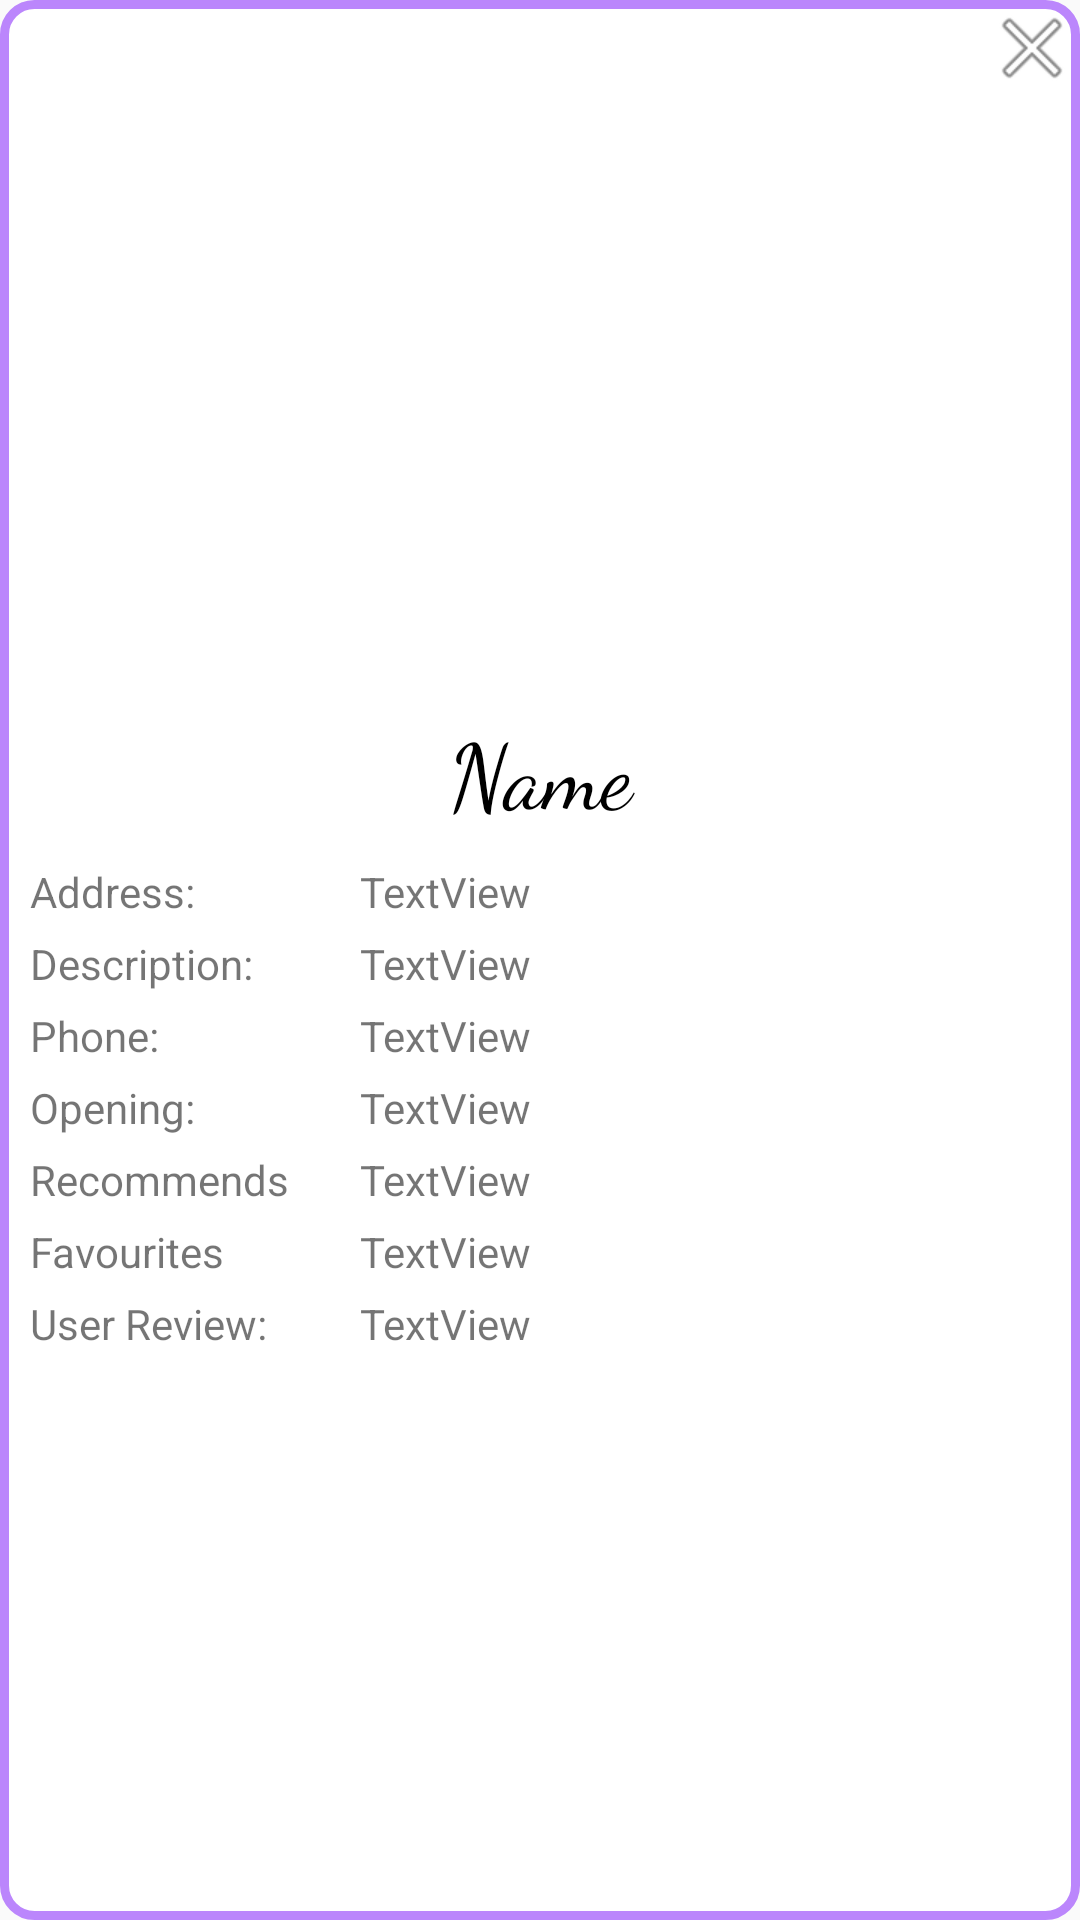

Write the Android layout XML for this screen, with the resource values it uses.
<!-- AndroidManifest.xml: application theme Theme.Hawker -->
<!-- res/layout/activity_pop_acitivity.xml -->
<?xml version="1.0" encoding="utf-8"?>
<LinearLayout xmlns:android="http://schemas.android.com/apk/res/android"
    xmlns:app="http://schemas.android.com/apk/res-auto"
    xmlns:tools="http://schemas.android.com/tools"
    android:layout_width="350dp"
    android:layout_height="450dp"
    android:layout_gravity="center"
    android:background="@drawable/popupbackground"
    android:orientation="vertical"
    >
    <TextView
        android:id="@+id/popUpCloseTextView"
        android:layout_width="wrap_content"
        android:layout_height="wrap_content"
        android:layout_gravity="end"
        android:drawableLeft="@android:drawable/ic_menu_close_clear_cancel" />

    <ScrollView
        android:layout_width="match_parent"
        android:layout_height="match_parent">

        <LinearLayout
            android:layout_width="match_parent"
            android:layout_height="match_parent"
            android:orientation="vertical">

            <ImageView
                android:id="@+id/popUpImageView"
                android:layout_width="wrap_content"
                android:layout_height="204dp"
                tools:src="@tools:sample/backgrounds/scenic" />

            <TextView
                android:id="@+id/popUpNameTextView"
                android:layout_width="match_parent"
                android:layout_height="wrap_content"
                android:fontFamily="cursive"
                android:gravity="center"
                android:text="Name"
                android:textColor="#000000"
                android:textSize="30dp" />

            <LinearLayout
                android:layout_width="match_parent"
                android:layout_height="match_parent"
                android:layout_marginStart="10dp"
                android:layout_marginLeft="10dp"
                android:layout_marginTop="10dp"
                android:layout_marginEnd="20dp"
                android:layout_marginRight="20dp"
                android:layout_marginBottom="20dp"
                android:orientation="vertical">

                <LinearLayout
                    android:layout_width="match_parent"
                    android:layout_height="match_parent"
                    android:layout_marginBottom="5dp"
                    android:orientation="horizontal">

                    <TextView
                        android:id="@+id/textView"
                        android:layout_width="match_parent"
                        android:layout_height="wrap_content"
                        android:layout_weight="2"
                        android:text="Address: " />

                    <TextView
                        android:id="@+id/popUpAddressTextView"
                        android:layout_width="match_parent"
                        android:layout_height="wrap_content"
                        android:layout_weight="1"
                        android:text="TextView" />

                </LinearLayout>

                <LinearLayout
                    android:layout_width="match_parent"
                    android:layout_height="wrap_content"
                    android:layout_marginBottom="5dp"
                    android:orientation="horizontal">

                    <TextView
                        android:id="@+id/textViewDes"
                        android:layout_width="match_parent"
                        android:layout_height="wrap_content"
                        android:layout_weight="2"
                        android:text="Description: " />

                    <TextView
                        android:id="@+id/popUpDescriptionTextView"
                        android:layout_width="match_parent"
                        android:layout_height="wrap_content"
                        android:layout_weight="1"
                        android:text="TextView" />

                </LinearLayout>

                <LinearLayout
                    android:layout_width="match_parent"
                    android:layout_height="wrap_content"
                    android:layout_marginBottom="5dp"
                    android:orientation="horizontal">

                    <TextView
                        android:id="@+id/textView3"
                        android:layout_width="match_parent"
                        android:layout_height="wrap_content"
                        android:layout_weight="2"
                        android:text="Phone: " />

                    <TextView
                        android:id="@+id/popUpPhoneTextView"
                        android:layout_width="match_parent"
                        android:layout_height="wrap_content"
                        android:layout_weight="1"
                        android:text="TextView" />

                </LinearLayout>

                <LinearLayout
                    android:layout_width="match_parent"
                    android:layout_height="wrap_content"
                    android:layout_marginBottom="5dp"
                    android:orientation="horizontal">

                    <TextView
                        android:id="@+id/textView4"
                        android:layout_width="match_parent"
                        android:layout_height="wrap_content"
                        android:layout_weight="2"
                        android:text="Opening: " />

                    <TextView
                        android:id="@+id/popUpOpeningTextView"
                        android:layout_width="match_parent"
                        android:layout_height="wrap_content"
                        android:layout_weight="1"
                        android:text="TextView" />
                </LinearLayout>

                <LinearLayout
                    android:layout_width="match_parent"
                    android:layout_height="wrap_content"
                    android:layout_marginBottom="5dp"
                    android:orientation="horizontal">

                    <TextView
                        android:id="@+id/textView5"
                        android:layout_width="match_parent"
                        android:layout_height="wrap_content"
                        android:layout_weight="2"
                        android:text="Recommends" />

                    <TextView
                        android:id="@+id/popUpRecommendsTextView"
                        android:layout_width="match_parent"
                        android:layout_height="wrap_content"
                        android:layout_weight="1"
                        android:text="TextView" />
                </LinearLayout>

                <LinearLayout
                    android:layout_width="match_parent"
                    android:layout_height="wrap_content"
                    android:layout_marginBottom="5dp"
                    android:orientation="horizontal">

                    <TextView
                        android:id="@+id/textView7"
                        android:layout_width="match_parent"
                        android:layout_height="wrap_content"
                        android:layout_weight="2"
                        android:text="Favourites" />

                    <TextView
                        android:id="@+id/popUpFavoritesTextView"
                        android:layout_width="match_parent"
                        android:layout_height="wrap_content"
                        android:layout_weight="1"
                        android:text="TextView" />
                </LinearLayout>

                <LinearLayout
                    android:layout_width="match_parent"
                    android:layout_height="wrap_content"
                    android:layout_marginBottom="5dp"
                    android:orientation="horizontal">

                    <TextView
                        android:id="@+id/textView6"
                        android:layout_width="match_parent"
                        android:layout_height="wrap_content"
                        android:layout_weight="2"
                        android:text="User Review: " />

                    <TextView
                        android:id="@+id/popUpReviewsTextView"
                        android:layout_width="match_parent"
                        android:layout_height="wrap_content"
                        android:layout_weight="1"
                        android:text="TextView" />
                </LinearLayout>
            </LinearLayout>

        </LinearLayout>



    </ScrollView>




</LinearLayout>
<!-- resources referenced by this layout -->
<resources>
  <!-- drawable popupbackground (drawable) -->
  <?xml version="1.0" encoding="utf-8"?>
  <shape xmlns:android="http://schemas.android.com/apk/res/android">
      <solid android:color="#ffffff"/>
      <stroke android:width="3dp" android:color="@color/purple_200"></stroke>
      <corners android:radius="10dp"></corners>
  
  </shape>
  <style name="Theme.Hawker" parent="Theme.AppCompat.Light.DarkActionBar">
          
          <item name="colorPrimary">@color/purple_500</item>
          <item name="colorPrimaryVariant">@color/purple_700</item>
          <item name="colorOnPrimary">@color/white</item>
          
          <item name="colorSecondary">@color/teal_200</item>
          <item name="colorSecondaryVariant">@color/teal_700</item>
          <item name="colorOnSecondary">@color/black</item>
          
          <item name="android:statusBarColor" tools:targetApi="l">?attr/colorPrimaryVariant</item>
          
      </style>
  <!-- not gathered from this repository: default colours our renderer supplied (Android Studio template values) -->
  <color name="purple_200">#FFBB86FC</color>
  <color name="purple_500">#FF6200EE</color>
  <color name="purple_700">#FF3700B3</color>
  <color name="teal_200">#FF03DAC5</color>
  <color name="teal_700">#FF018786</color>
  <color name="black">#FF000000</color>
  <color name="white">#FFFFFFFF</color>
</resources>
